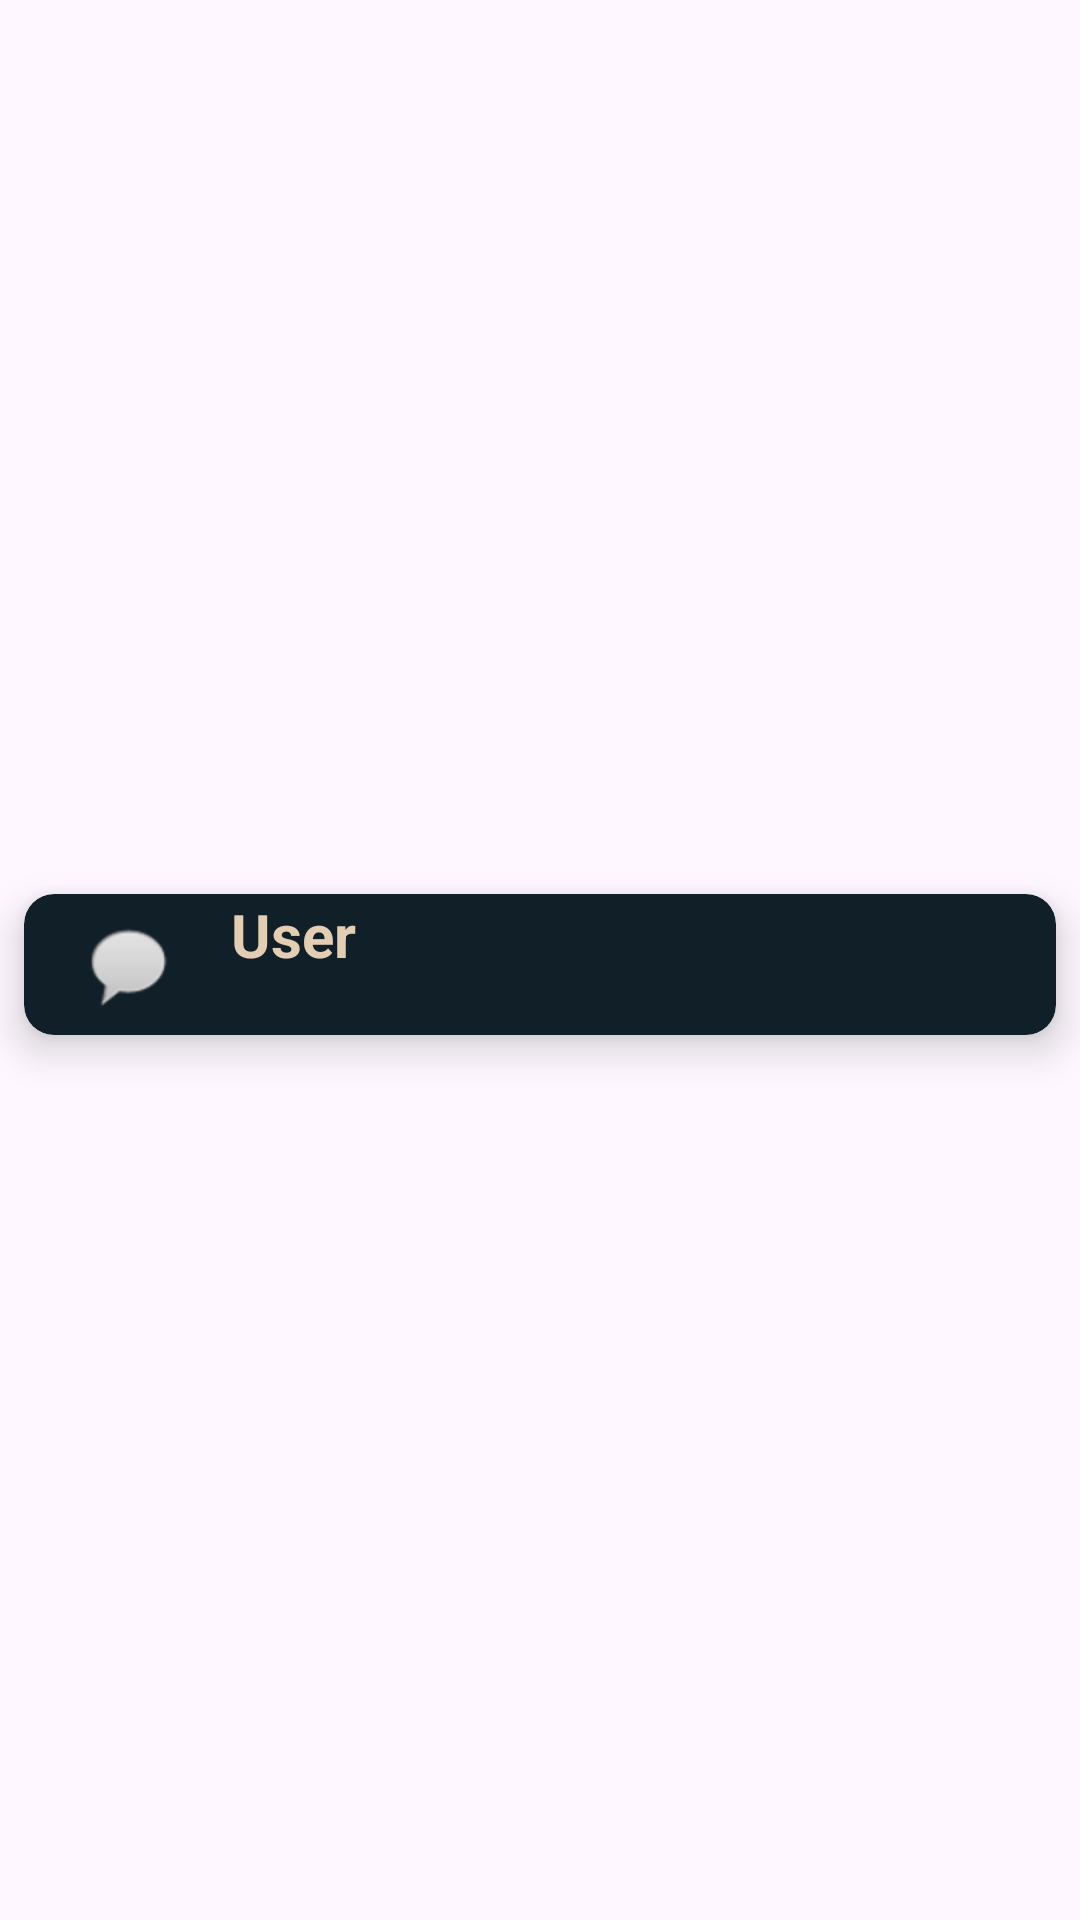

Here is an Android app screen rendered from its layout file. Give the layout XML and the strings, colors and styles it references.
<!-- AndroidManifest.xml: application theme Theme.NUMAD24SU_PlatePerfect -->
<!-- res/layout/activity_chat_row.xml -->
<?xml version="1.0" encoding="utf-8"?>
<androidx.constraintlayout.widget.ConstraintLayout xmlns:android="http://schemas.android.com/apk/res/android"
    xmlns:app="http://schemas.android.com/apk/res-auto"
    xmlns:tools="http://schemas.android.com/tools"
    android:layout_width="match_parent"
    android:layout_height="wrap_content">

    <androidx.cardview.widget.CardView
        android:layout_width="0dp"
        android:layout_height="wrap_content"
        android:layout_marginTop="8dp"
        android:layout_marginStart="8dp"
        android:layout_marginEnd="8dp"
        android:layout_marginBottom="5dp"
        app:cardBackgroundColor="#111F28"
        app:cardCornerRadius="10dp"
        app:cardElevation="8dp"
        app:layout_constraintBottom_toBottomOf="parent"
        app:layout_constraintEnd_toEndOf="parent"
        app:layout_constraintStart_toStartOf="parent"
        app:layout_constraintTop_toTopOf="parent">

        <androidx.constraintlayout.widget.ConstraintLayout
            android:layout_width="387dp"
            android:layout_height="match_parent">

            <ImageView
                android:id="@+id/imageView3"
                android:layout_width="wrap_content"
                android:layout_height="wrap_content"
                app:layout_constraintBottom_toBottomOf="parent"
                app:layout_constraintEnd_toStartOf="@+id/textViewUsername"
                app:layout_constraintStart_toStartOf="parent"
                app:layout_constraintTop_toTopOf="parent"
                app:srcCompat="@android:drawable/sym_action_chat" />

            <TextView
                android:id="@+id/textViewUsername"
                android:layout_width="275dp"
                android:layout_height="47dp"
                android:text="User"
                android:textColor="#e3cdb3"
                android:textSize="20sp"
                android:textStyle="bold"
                app:layout_constraintBottom_toBottomOf="parent"
                app:layout_constraintEnd_toEndOf="parent"
                app:layout_constraintHorizontal_bias="0.616"
                app:layout_constraintStart_toStartOf="parent"
                app:layout_constraintTop_toTopOf="parent"
                app:layout_constraintVertical_bias="0.0" />

        </androidx.constraintlayout.widget.ConstraintLayout>
    </androidx.cardview.widget.CardView>
</androidx.constraintlayout.widget.ConstraintLayout>
<!-- resources referenced by this layout -->
<resources>
  <style name="Theme.NUMAD24SU_PlatePerfect" parent="Base.Theme.NUMAD24SU_PlatePerfect" />
  <style name="Base.Theme.NUMAD24SU_PlatePerfect" parent="Theme.Material3.DayNight.NoActionBar">
          
           <item name="colorPrimary">@color/my_primary</item>
          <item name="colorPrimaryVariant">@color/my_primary</item>
          <item name="colorOnPrimary">@color/white</item>
          <item name="colorSecondary">@color/my_secondary</item>
          <item name="colorSecondaryVariant">@color/my_secondary</item>
          <item name="colorOnSecondary">@color/black</item>
      </style>
  <color name="my_primary">#FF5964</color>
  <color name="white">#FFFFFFFF</color>
  <color name="my_secondary">#FFE74C</color>
  <color name="black">#FF000000</color>
</resources>
